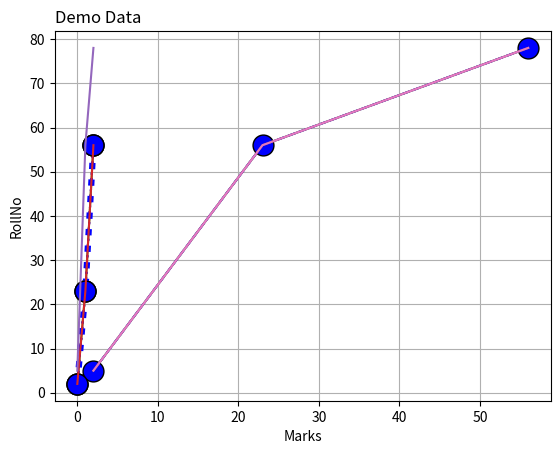

The matplotlib source for this figure:
#!/usr/bin/env python
# coding: utf-8

# In[1]:


import matplotlib.pyplot as plt
import numpy as np


# In[2]:


X=np.array([2,23,56])
Y=np.array([5,56,78])


# In[3]:


X


# In[4]:


Y


# In[5]:


plt.plot(X,Y)
plt.show()


# In[6]:


plt.plot(X,Y,'o')
plt.show()


# In[7]:


plt.plot(X,marker='*')
plt.show()


# In[8]:


plt.plot(X,'o:r')
plt.show()


# In[9]:


plt.plot(X,'o:b',ms=15,mec="black")
plt.show()


# In[10]:


plt.plot(X,'o:b',ms=15,mec="black",mfc="r")
plt.show()


# In[11]:


plt.plot(X,Y,'o:b',ms=15,mec="black",linestyle="dashed")
plt.show()


# In[12]:


plt.plot(X,'o:b',ms=15,mec="black",linewidth="4.5")
plt.show()


# In[13]:


plt.plot(X)
plt.plot(Y)

plt.show()


# In[14]:


plt.plot(X , Y)

plt.xlabel("Marks")
plt.ylabel("RollNo")
plt.title("Demo Data",loc="left")

plt.show()


# In[15]:


plt.plot(X , Y)

plt.xlabel("Marks")
plt.ylabel("RollNo")
plt.title("Demo Data",loc="left")

plt.grid()
plt.show()


